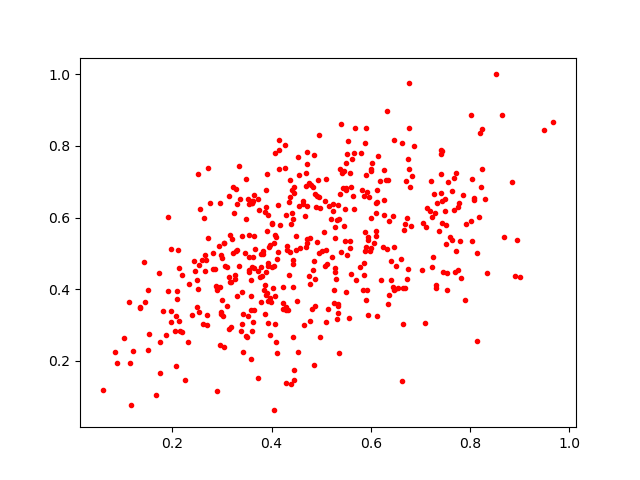

Data behind this chart, as committed beside it:
0.5378479, 0.73696274
0.6723, 0.5975
0.4022, 0.4029
0.5402, 0.8614
0.7798, 0.5331
0.315, 0.2883
0.7429, 0.7847
0.7118, 0.5743
0.2144, 0.4583
0.5259, 0.3623
0.4574, 0.5143
0.3632, 0.4891
0.4768, 0.3111
0.8023, 0.8876
0.5552, 0.3178
0.3603, 0.4618
0.3647, 0.3409
0.3289, 0.5063
0.4715, 0.7829
0.3902, 0.3884
0.4177, 0.5784
0.5191, 0.5952
0.546, 0.7305
0.8044, 0.7079
0.4957, 0.8301
0.6004, 0.7347
0.175, 0.1651
0.5279, 0.4465
0.4698, 0.5184
0.3108, 0.4604
0.5946, 0.5382
0.5906, 0.3707
0.2959, 0.6398
0.8679, 0.545
0.3488, 0.2693
0.4445, 0.6693
0.2158, 0.2841
0.2079, 0.3237
0.4053, 0.53
0.6458, 0.8175
0.6721, 0.4269
0.2492, 0.424
0.2094, 0.371
0.4359, 0.4403
0.7215, 0.7026
0.7712, 0.7239
0.5378, 0.6646
0.4299, 0.6078
0.4462, 0.1745
0.7086, 0.3048
0.8025, 0.5912
0.114, 0.1936
0.8146, 0.5007
0.6145, 0.7727
0.7887, 0.3695
0.3336, 0.7441
0.8076, 0.6547
0.1538, 0.275
0.8936, 0.537
0.1357, 0.3496
0.2086, 0.3938
... 413 more rows
